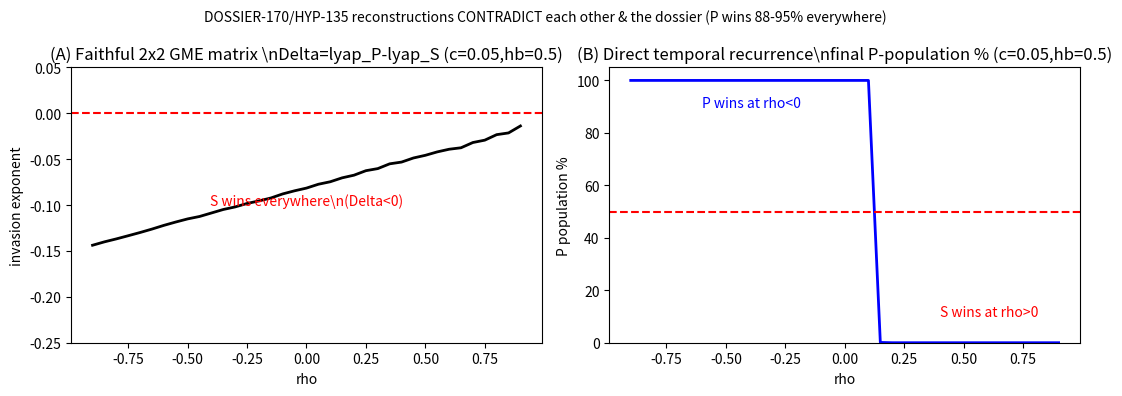

Generate this figure with matplotlib: (Note: this script raises an exception after producing the figure.)
"""Evidence figure: three contradictory reconstructions of DOSSIER-170 / HYP-135."""
import numpy as np, math
import matplotlib
matplotlib.use('Agg')
import matplotlib.pyplot as plt

WM,Wm=2.0,0.1; h0=0.3; s=0.9; g=0.25; c=0.05; hb=0.5
rhos=np.linspace(-0.9,0.9,37); T=3000
def max_eig(a,b,cc,d):
    tr=a+d; det=a*d-b*cc; disc=max(tr*tr-4*det,0.0)
    return 0.5*(tr+math.sqrt(disc))

# (A) faithful 2x2 GME matrix: P-win if lyap_P>lyap_S
def matrix_map():
    res=np.zeros_like(rhos)
    for i,r in enumerate(rhos):
        rng=np.random.default_rng(0); psw=0.5*(1-r)
        e=np.zeros(T,dtype=int); cur=0
        for t in range(1,T):
            if rng.random()<psw: cur=1-cur
            e[t]=cur
        lyP=lyS=0.0; pe=e[0]
        for t in range(T):
            et=e[t]; Wt=WM if et==0 else Wm; m=1 if pe==1 else 0
            hP=min(max(h0+hb*m,0.0),1.0)
            lyP+=math.log(max(max_eig((1-hP)*Wt*(1-c),g,hP*Wt*(1-c),s*(1-g)),1e-12))
            lyS+=math.log(max(max_eig((1-h0)*Wt,g,h0*Wt,s*(1-g)),1e-12))
            pe=et
        res[i]=(lyP-lyS)/T
    return res

# (B) direct temporal recurrence: P-win if final P-fraction>0.5
def temporal_map():
    rng=np.random.default_rng(0)
    res=np.zeros_like(rhos)
    for i,r in enumerate(rhos):
        psw=0.5*(1-r); e=np.zeros(T,dtype=int); cur=0
        for t in range(1,T):
            if rng.random()<psw: cur=1-cur
            e[t]=cur
        Pw=Pd=Sw=Sd=0.5; prev=e[0]
        for t in range(T):
            et=e[t]; Wt=WM if et==0 else Wm; m=1 if prev==1 else 0
            hP=min(max(h0+hb*m,0.0),1.0)
            nPw=(1-hP)*Wt*(1-c)*Pw+g*Pd; nPd=hP*Wt*(1-c)*Pw+s*(1-g)*Pd
            nSw=(1-h0)*Wt*Sw+g*Sd; nSd=h0*Wt*Sw+s*(1-g)*Sd
            tot=nPw+nPd+nSw+nSd
            Pw=nPw/tot; Pd=nPd/tot; Sw=nSw/tot; Sd=nSd/tot; prev=et
        res[i]=Pw+Pd
    return res

mD=matrix_map(); tD=temporal_map()
fig,ax=plt.subplots(1,2,figsize=(11,4))
ax[0].plot(rhos,mD,'k-',lw=2); ax[0].axhline(0,color='r',ls='--')
ax[0].set_title('(A) Faithful 2x2 GME matrix \\nDelta=lyap_P-lyap_S (c=0.05,hb=0.5)')
ax[0].set_xlabel('rho'); ax[0].set_ylabel('invasion exponent'); ax[0].set_ylim(-0.25,0.05)
ax[0].annotate('S wins everywhere\\n(Delta<0)',xy=(0,-0.1),ha='center',color='r')
ax[1].plot(rhos,tD*100,'b-',lw=2); ax[1].axhline(50,color='r',ls='--')
ax[1].set_title('(B) Direct temporal recurrence\\nfinal P-population % (c=0.05,hb=0.5)')
ax[1].set_xlabel('rho'); ax[1].set_ylabel('P population %'); ax[1].set_ylim(0,105)
ax[1].annotate('P wins at rho<0',xy=(-0.6,90),color='b'); ax[1].annotate('S wins at rho>0',xy=(0.4,10),color='r')
fig.suptitle('DOSSIER-170/HYP-135 reconstructions CONTRADICT each other & the dossier (P wins 88-95% everywhere)',fontsize=10)
plt.tight_layout(); plt.savefig('../../shared_agora/artifacts/hyp135_contradiction.png',dpi=130)
print('saved. matrix Delta mean=%.4f (all<0? %s)'%(mD.mean(),(mD<0).all()))
print('temporal P%% at rho=-0.6,0,0.6:',[round(float(tD[rhos==r][0]*100),1) for r in [-0.6,0.0,0.6]])
